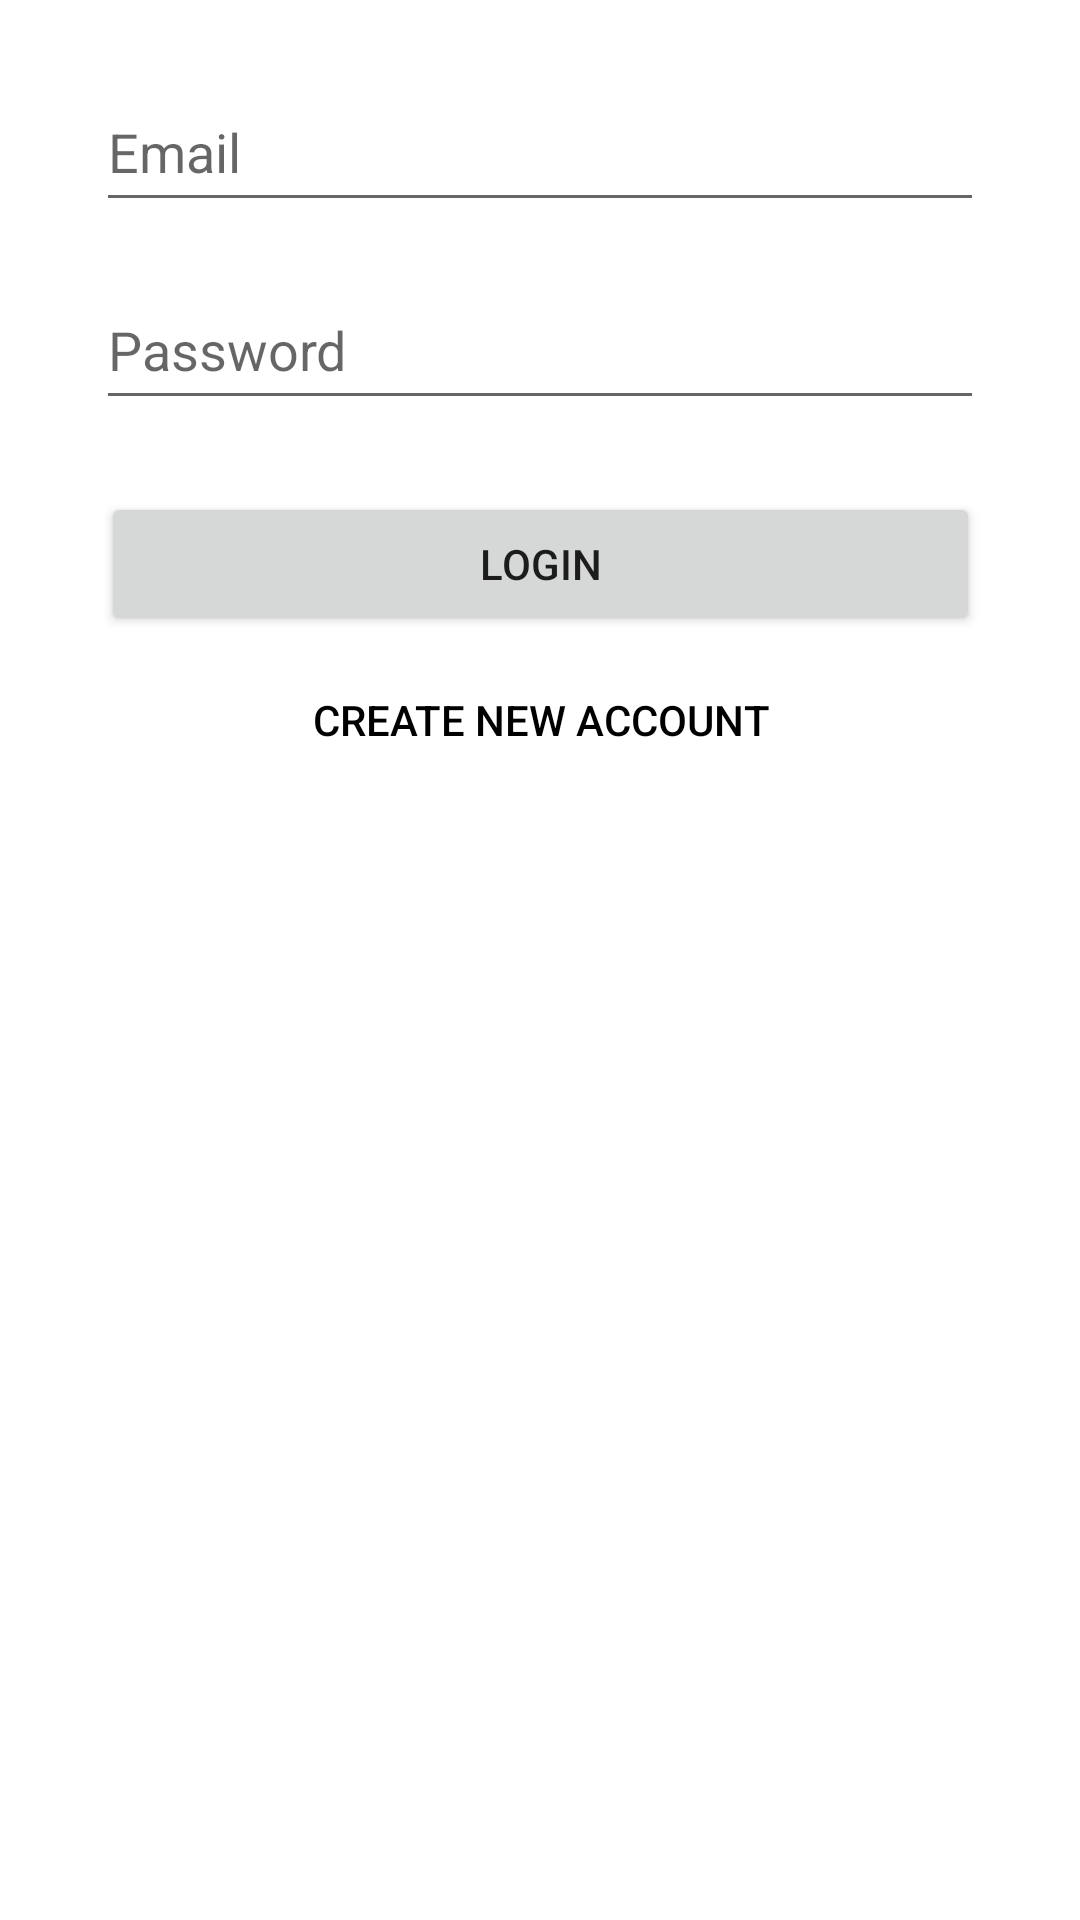

Layout XML and referenced resources for this Android screen:
<!-- AndroidManifest.xml: application theme Theme.InClass09 -->
<!-- res/layout/fragment_login.xml -->
<?xml version="1.0" encoding="utf-8"?>
<androidx.constraintlayout.widget.ConstraintLayout xmlns:android="http://schemas.android.com/apk/res/android"
    xmlns:app="http://schemas.android.com/apk/res-auto"
    xmlns:tools="http://schemas.android.com/tools"
    android:id="@+id/frameLayout"
    android:layout_width="match_parent"
    android:layout_height="match_parent"
    tools:context=".LoginFragment" >

    <EditText
        android:id="@+id/login_emailTextbox"
        android:layout_width="296dp"
        android:layout_height="50dp"
        android:layout_marginTop="24dp"
        android:ems="10"
        android:hint="@string/email_textbox_hint_text"
        android:inputType="textPersonName"
        app:layout_constraintEnd_toEndOf="parent"
        app:layout_constraintStart_toStartOf="parent"
        app:layout_constraintTop_toTopOf="parent" />

    <EditText
        android:id="@+id/login_passwordTextbox"
        android:layout_width="296dp"
        android:layout_height="50dp"
        android:layout_marginTop="16dp"
        android:ems="10"
        android:hint="@string/password_textbox_hint_text"
        android:inputType="textPassword"
        app:layout_constraintEnd_toEndOf="parent"
        app:layout_constraintStart_toStartOf="parent"
        app:layout_constraintTop_toBottomOf="@+id/login_emailTextbox" />

    <Button
        android:id="@+id/login_loginButton"
        android:layout_width="293dp"
        android:layout_height="48dp"
        android:layout_marginTop="24dp"
        android:text="@string/login_button_label"
        app:layout_constraintEnd_toEndOf="parent"
        app:layout_constraintHorizontal_bias="0.501"
        app:layout_constraintStart_toStartOf="parent"
        app:layout_constraintTop_toBottomOf="@+id/login_passwordTextbox" />

    <Button
        android:id="@+id/login_createAccountButton"
        android:layout_width="wrap_content"
        android:layout_height="wrap_content"
        android:layout_marginTop="4dp"
        android:background="@android:color/transparent"
        android:text="@string/create_account_button_label"
        android:textColor="#000000"
        app:layout_constraintEnd_toEndOf="parent"
        app:layout_constraintHorizontal_bias="0.503"
        app:layout_constraintStart_toStartOf="parent"
        app:layout_constraintTop_toBottomOf="@+id/login_loginButton" />

</androidx.constraintlayout.widget.ConstraintLayout>
<!-- resources referenced by this layout -->
<resources>
  <string name="create_account_button_label">Create New Account</string>
  <string name="email_textbox_hint_text">Email</string>
  <string name="login_button_label">Login</string>
  <string name="password_textbox_hint_text">Password</string>
  <style name="Theme.InClass09" parent="Theme.MaterialComponents.DayNight.DarkActionBar">
          
          <item name="colorPrimary">@color/purple_500</item>
          <item name="colorPrimaryVariant">@color/purple_700</item>
          <item name="colorOnPrimary">@color/white</item>
          
          <item name="colorSecondary">@color/teal_200</item>
          <item name="colorSecondaryVariant">@color/teal_700</item>
          <item name="colorOnSecondary">@color/black</item>
          
          <item name="android:statusBarColor" tools:targetApi="l">?attr/colorPrimaryVariant</item>
          
      </style>
  <!-- not gathered from this repository: default colours our renderer supplied (Android Studio template values) -->
  <color name="purple_500">#FF6200EE</color>
  <color name="purple_700">#FF3700B3</color>
  <color name="teal_200">#FF03DAC5</color>
  <color name="teal_700">#FF018786</color>
  <color name="black">#FF000000</color>
  <color name="white">#FFFFFFFF</color>
</resources>
